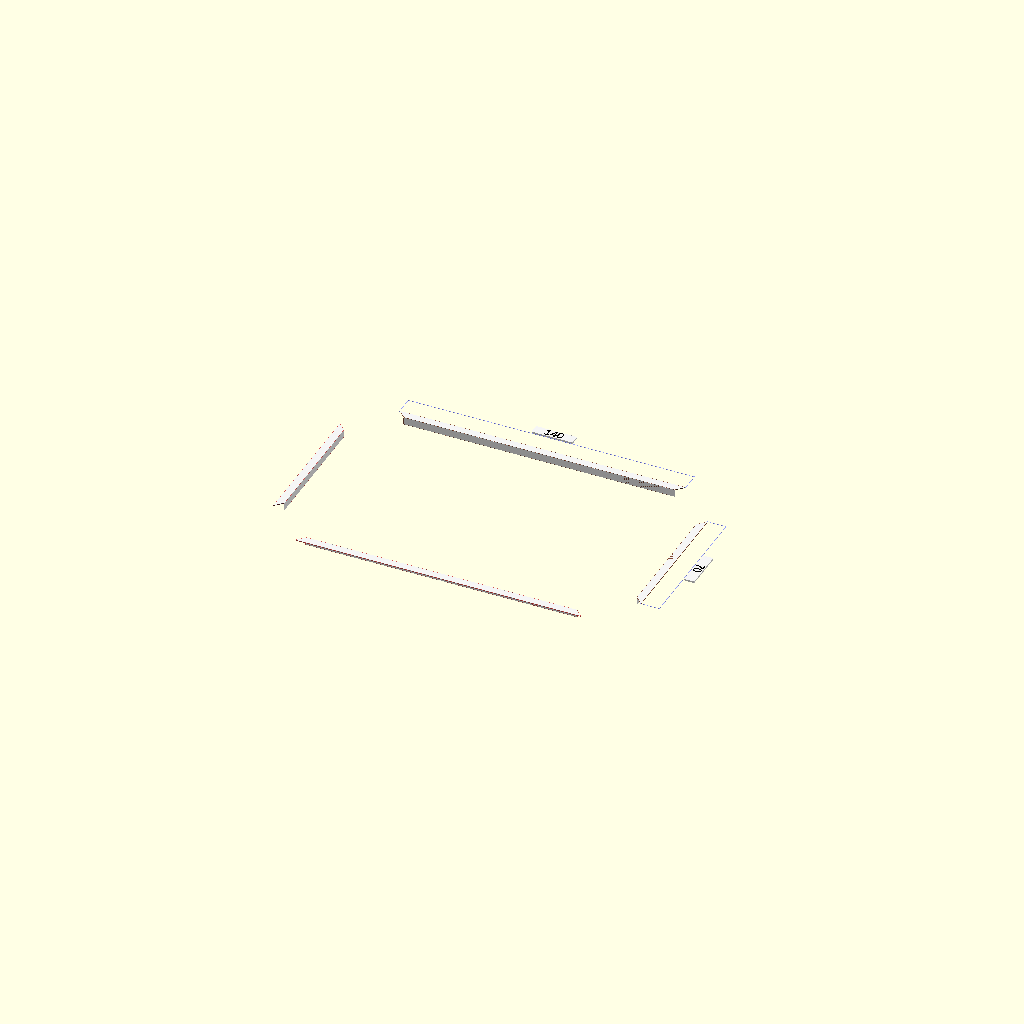
Cell 1: rendered with the file's own defaults.
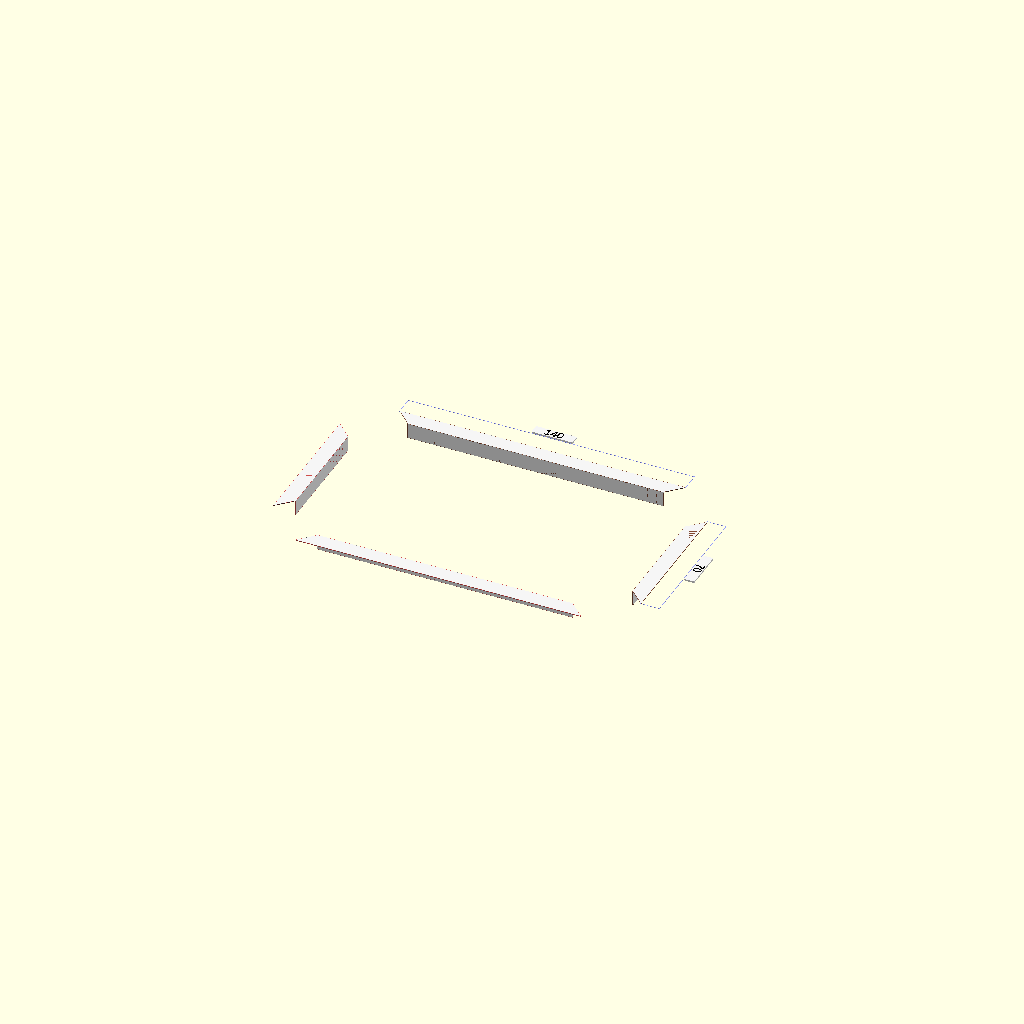
Cell 2: the same model with default_bar_diam = 7.6.
All cells are drawn from one camera (rotation 55°, 0°, 25°, orthographic, colour scheme Cornfield), so only the parameter changes between them.
OpenSCAD source file 230614-openSCAD-stuff/guttershield/anglebarframe.scad:
use <hdim.scad> 

default_bar_diam = 3.8;
default_bar_t  = 0.3;

module anglebarframe(length = 140, width = 70, 
    bar_diam = default_bar_diam, 
    bar_t = default_bar_t, 
    explode=false, 
    explode_d = 20, 
    c1 = [0.5,0.28,0.19, 1.0], 
    c2 = [0.8,0.30,0.29, 1.0],
    flap_outwards = false)
{
    d = explode ? explode_d : 0;
    out_rotate = flap_outwards ? 180 : 0;
      
    rotate([0,180,0])
    {
        translate([-length/2,-width/2-d,0]) 
        anglebar_helper(length, bar_diam, bar_t, c2, flap_outwards);
       
        translate([length/2,width/2+d,0]) 
        rotate([0,0,180]) 
        anglebar_helper(length, bar_diam, bar_t, c1, flap_outwards);
        //if (explode) {
            hdim(-length/2, length/2, width/2+d, -9);
        //}
            
        translate([d+length/2,-width/2,0]) 
        rotate([0,0,90]) 
        anglebar_helper(width, bar_diam, bar_t, c2, flap_outwards);
        //if (explode) {
            rotate([0,0,90]) 
            hdim(-width/2, width/2, length/2+d, -9);
        //}
        
        translate([-length/2-d,width/2,0]) 
        rotate([0,0,-90])
        anglebar_helper(width, bar_diam, bar_t, c1, flap_outwards);
    }
}        

module anglebar_helper(length, 
    bar_diam, 
    bar_t,
    c,
    flap_outwards)
{
  line_w = 0.1;
  p=[[0,0],
      [bar_diam, bar_diam],
      [length-bar_diam, bar_diam],
      [length, 0], [0,0]];

  p2=[[line_w*2.5,line_w],
      [bar_diam+line_w*0.5, bar_diam-line_w],
      [length-bar_diam-line_w*0.5, bar_diam-line_w],
      [length-line_w*2.5, line_w], [line_w*2.5,line_w]];

  small = 0.012;

  color(c) 
  linear_extrude(bar_t) 
  polygon(p);

  translate([0,0,-small/2])
  color("WhiteSmoke") 
  linear_extrude(bar_t+small) 
  polygon(p2);

  if (flap_outwards) {
      translate([bar_diam-bar_t, bar_diam-bar_t, bar_t])
      color(c) 
      cube([length-2*(bar_diam-bar_t), bar_t, bar_diam-bar_t]);
      
      translate([bar_diam-bar_t+line_w, bar_diam-bar_t-small/2, line_w])
      color("WhiteSmoke") 
      cube([length-2*(bar_diam-bar_t)-2*+line_w, bar_t+small, bar_diam-2*+line_w]);
  }
  else {
      translate([0, 0, bar_t])
      color(c) 
      cube([length, bar_t, bar_diam-bar_t]);

      translate([line_w, -small/2, line_w])
      color("WhiteSmoke") 
      cube([length-2*line_w, bar_t+small, bar_diam-2*line_w]); 
  } 
}   


anglebarframe(explode=true, flap_outwards=true);
Customizer parameters (derived from the source; name, type, default, range or options):
default_bar_diam: number, default 3.8
default_bar_t: number, default 0.3
